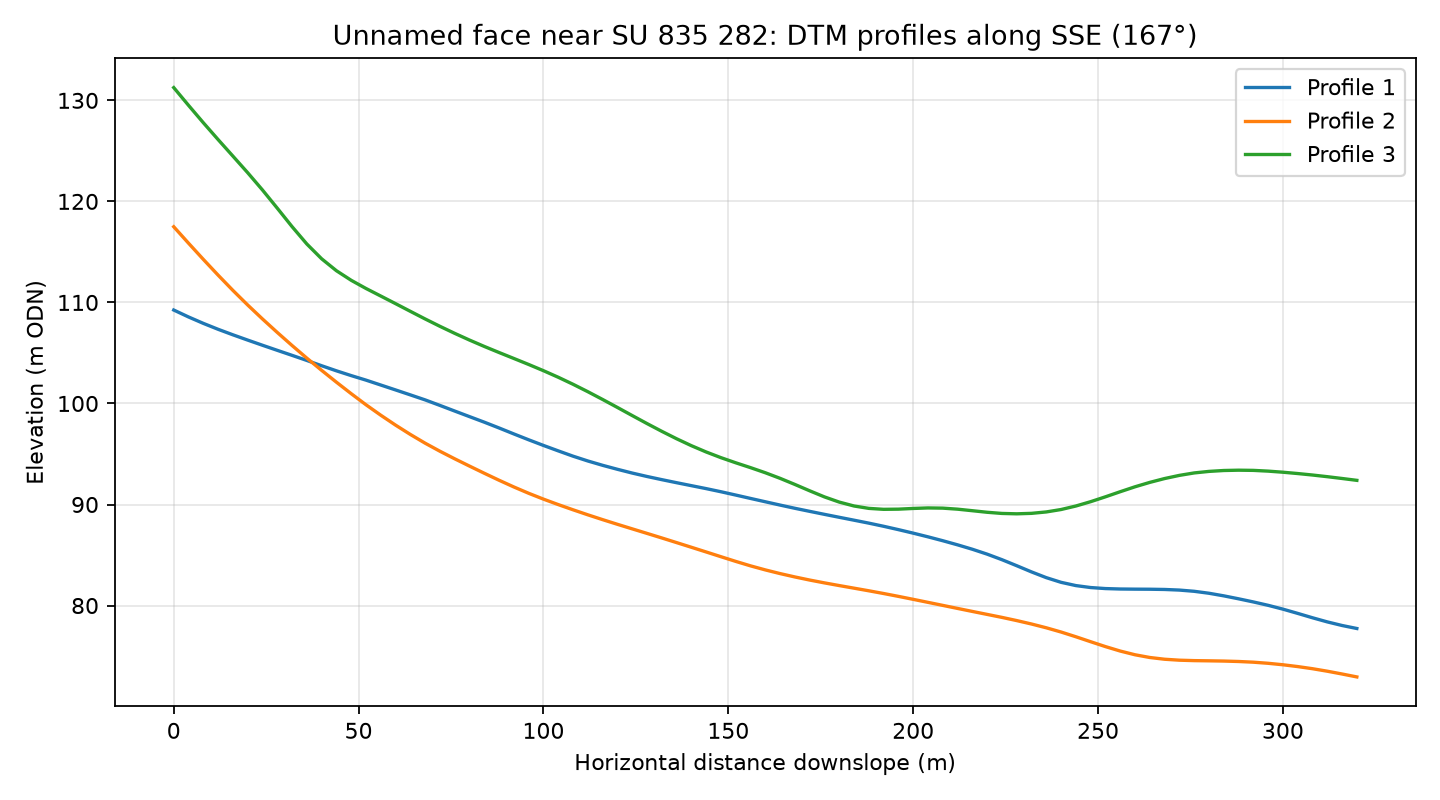

The file beside this chart, header and first rows:
profile, distance_m, elevation_m
1, 0.0, 109.2
1, 4.0, 108.6
1, 8.0, 107.9
1, 12.0, 107.3
1, 16.0, 106.8
1, 20.0, 106.3
1, 24.0, 105.8
1, 28.0, 105.3
1, 32.0, 104.8
1, 36.0, 104.3
1, 40.0, 103.7
1, 44.0, 103.2
1, 48.0, 102.8
1, 52.0, 102.3
1, 56.0, 101.8
1, 60.0, 101.3
1, 64.0, 100.8
1, 68.0, 100.4
1, 72.0, 99.81
1, 76.0, 99.25
1, 80.0, 98.7
1, 84.0, 98.15
1, 88.0, 97.57
1, 92.0, 96.98
1, 96.0, 96.41
1, 100.0, 95.85
1, 104.0, 95.31
1, 108.0, 94.78
1, 112.0, 94.31
1, 116.0, 93.88
1, 120.0, 93.49
1, 124.0, 93.11
1, 128.0, 92.78
1, 132.0, 92.46
1, 136.0, 92.16
1, 140.0, 91.87
1, 144.0, 91.57
1, 148.0, 91.26
1, 152.0, 90.94
1, 156.0, 90.6
1, 160.0, 90.27
1, 164.0, 89.94
1, 168.0, 89.63
1, 172.0, 89.32
1, 176.0, 89.03
1, 180.0, 88.74
1, 184.0, 88.45
1, 188.0, 88.16
1, 192.0, 87.85
1, 196.0, 87.51
1, 200.0, 87.17
1, 204.0, 86.8
1, 208.0, 86.42
1, 212.0, 86.01
1, 216.0, 85.57
1, 220.0, 85.09
1, 224.0, 84.54
1, 228.0, 83.94
1, 232.0, 83.33
1, 236.0, 82.76
... 183 more rows
